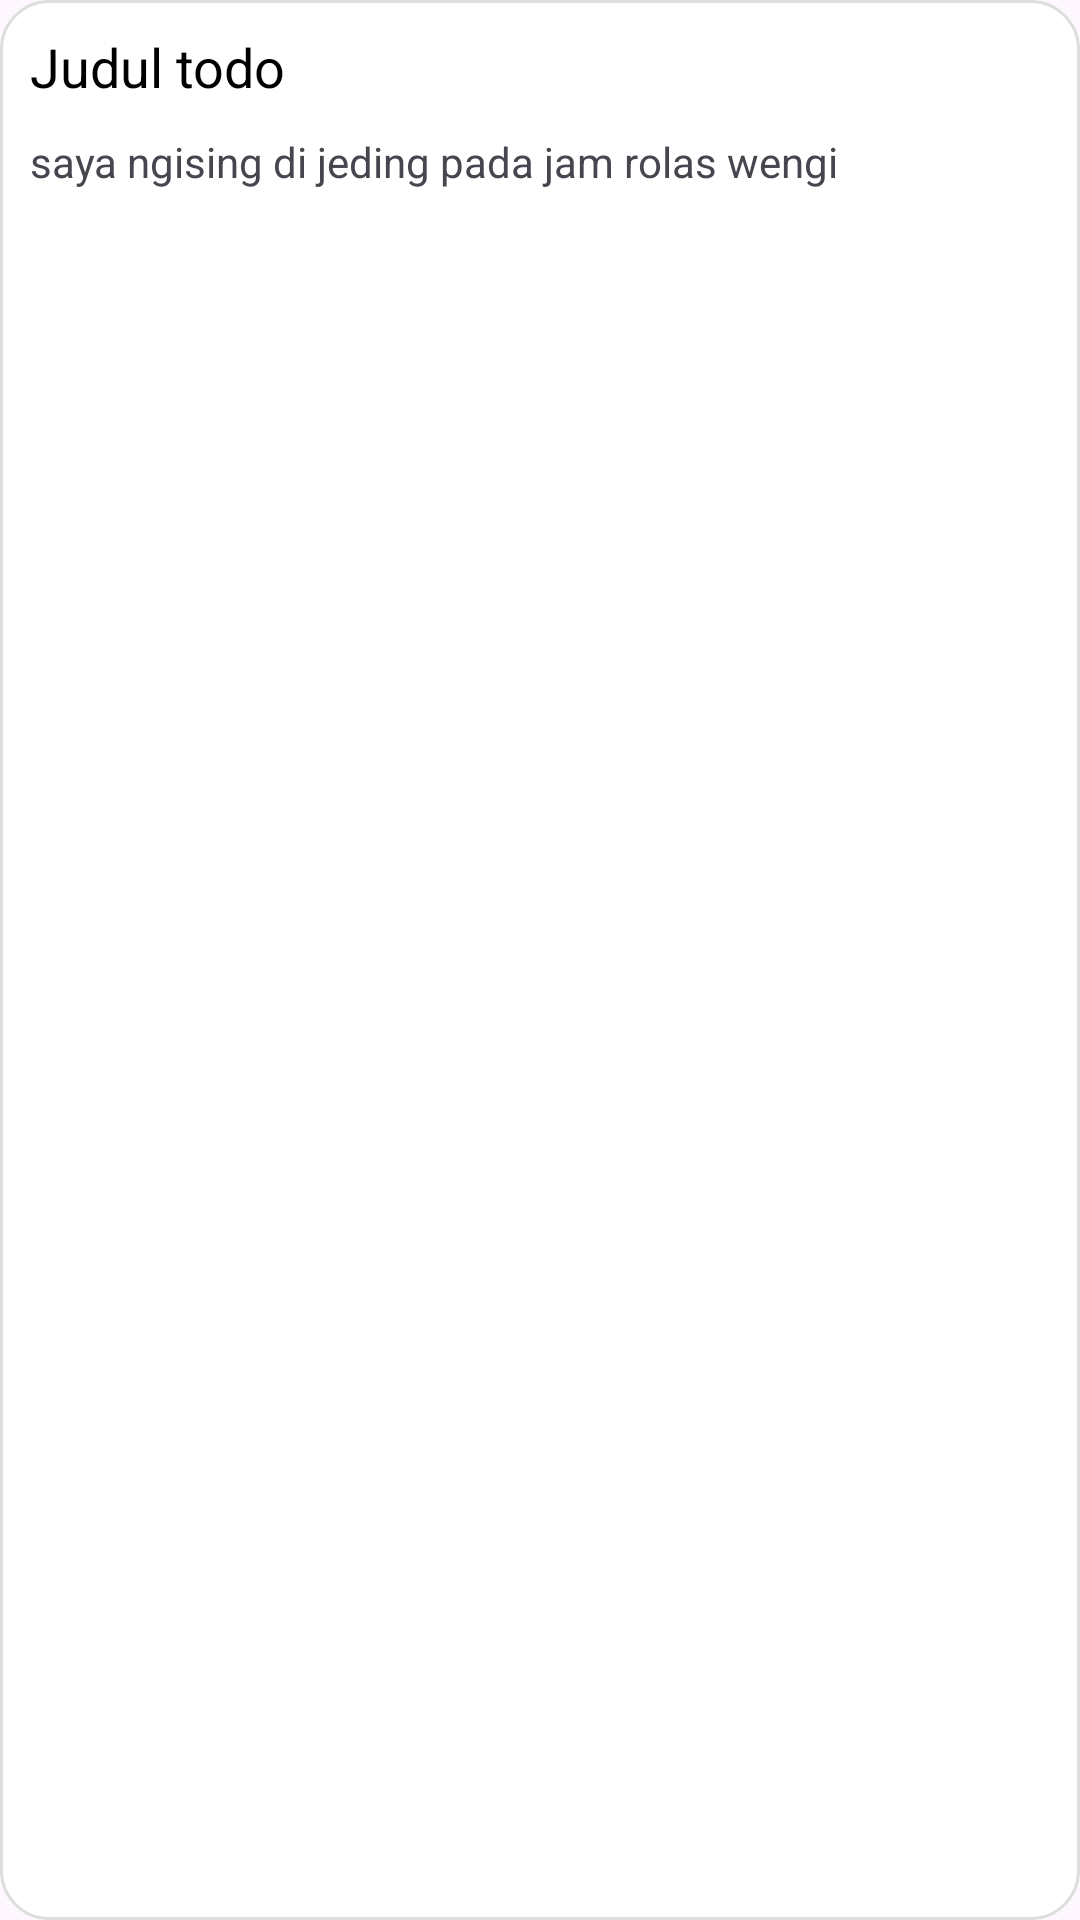

Produce the Android XML layout that renders to this screen, including the resource entries it uses.
<!-- AndroidManifest.xml: application theme Theme.Ppb2_anas -->
<!-- res/layout/kotak.xml -->
<?xml version="1.0" encoding="utf-8"?>
<RelativeLayout xmlns:android="http://schemas.android.com/apk/res/android"
    android:layout_width="match_parent"
    android:layout_height="wrap_content"
    android:orientation="vertical"
    android:padding="10dp"
    android:background="@drawable/bg_rounded_white"
    android:layout_marginTop="10dp"
    android:layout_marginBottom="10dp">

    <TextView
        android:id="@+id/title"
        android:layout_width="wrap_content"
        android:layout_height="wrap_content"
        android:text="Judul todo"
        android:textColor="@color/black"
        android:textSize="18dp"
        />

    <TextView
        android:id="@+id/description"
        android:layout_width="wrap_content"
        android:layout_height="wrap_content"
        android:layout_marginTop="10dp"
        android:layout_below="@+id/title"
        android:text="saya ngising di jeding pada jam rolas wengi" />


</RelativeLayout>
<!-- resources referenced by this layout -->
<resources>
  <!-- drawable bg_rounded_white (drawable) -->
  <shape xmlns:android="http://schemas.android.com/apk/res/android"
      android:shape="rectangle">
  
      
      <solid android:color="#FFFFFF" />
  
      
      <corners android:radius="16dp" />
  
      
      <stroke
          android:width="1dp"
          android:color="#DDDDDD" />
  </shape>
  <style name="Theme.Ppb2_anas" parent="Base.Theme.Ppb2_anas" />
  <style name="Base.Theme.Ppb2_anas" parent="Theme.Material3.DayNight.NoActionBar">
          
          
      </style>
  <!-- not gathered from this repository: default colours our renderer supplied (Android Studio template values) -->
  <color name="black">#FF000000</color>
</resources>
